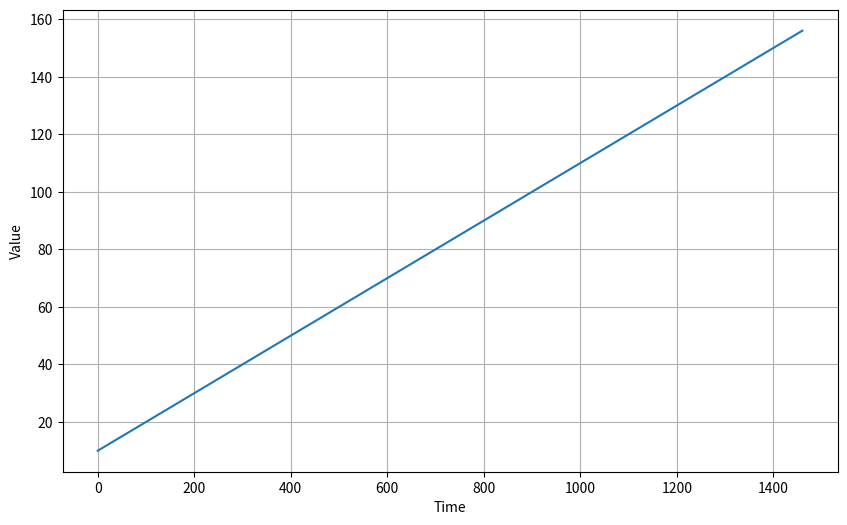
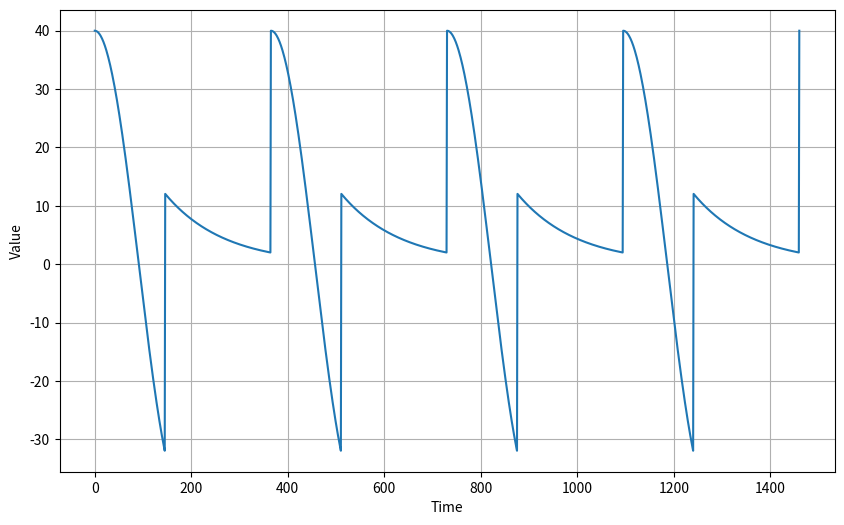
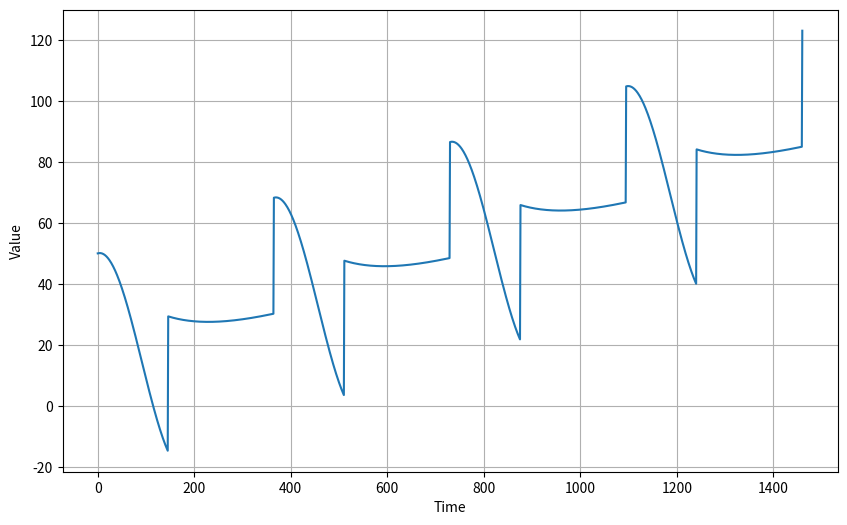
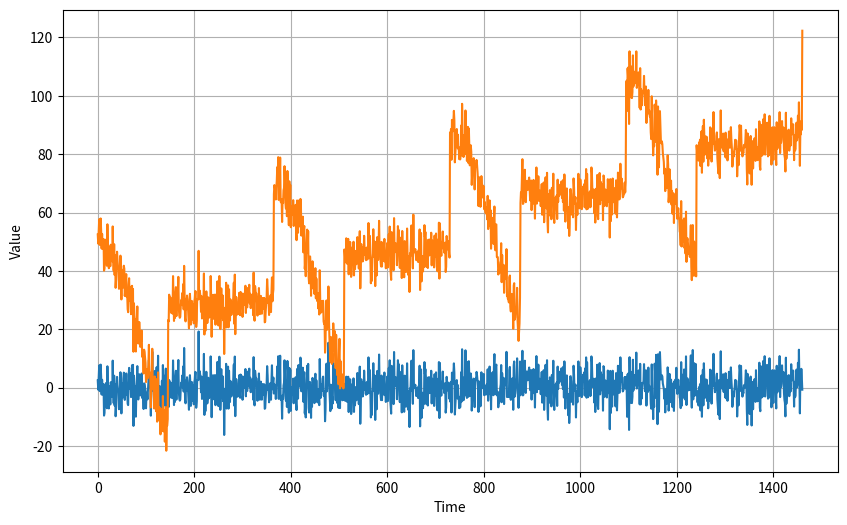

The matplotlib source for these figures, in order:
import numpy as np
import matplotlib.pyplot as plt
    

def plot_time_series(time, series, format="-", start=0, end=None, label=None):
    plt.plot(time[start:end], series[start:end], format, label=label)
    plt.xlabel("Time")
    plt.ylabel("Value")
    if label:
        plt.legend(fontsize=14)
    plt.grid(True)

def trend(time, slope = 0):
    return time * slope

time = np.arange(4 * 365 + 1)
baseline = 10
series = baseline + trend(time, 0.1)

plt.figure(figsize=(10, 6))
plot_time_series(time, series)
plt.show()

time

series

def seasonal_pattern(season_time):
    return np.where(season_time < 0.4,
                    np.cos(season_time * 2 * np.pi),
                    1 / np.exp(3 * season_time))

def seasonality(time, period=365, amplitude=1, phase=0):
    season_time = ((time + phase) % period) / period
    return amplitude * seasonal_pattern(season_time)

amplitude = 40
series = seasonality(time, period=365, amplitude=amplitude)

plt.figure(figsize=(10, 6))
plot_time_series(time, series)
plt.show()

series = baseline + trend(time, 0.05) + seasonality(time, period=365, amplitude=amplitude)
plt.figure(figsize=(10,6))
plot_time_series(time, series)
plt.show()

def white_noise(time, noise_level=1, seed=None):
    rnd = np.random.RandomState(seed)
    return rnd.randn(len(time)) * noise_level

noise = white_noise(time, 5, 42)
plt.figure(figsize=(10, 6))
plot_time_series(time, noise)
plt.show()

series = series + noise
plot_time_series(time, series)
plt.show()

